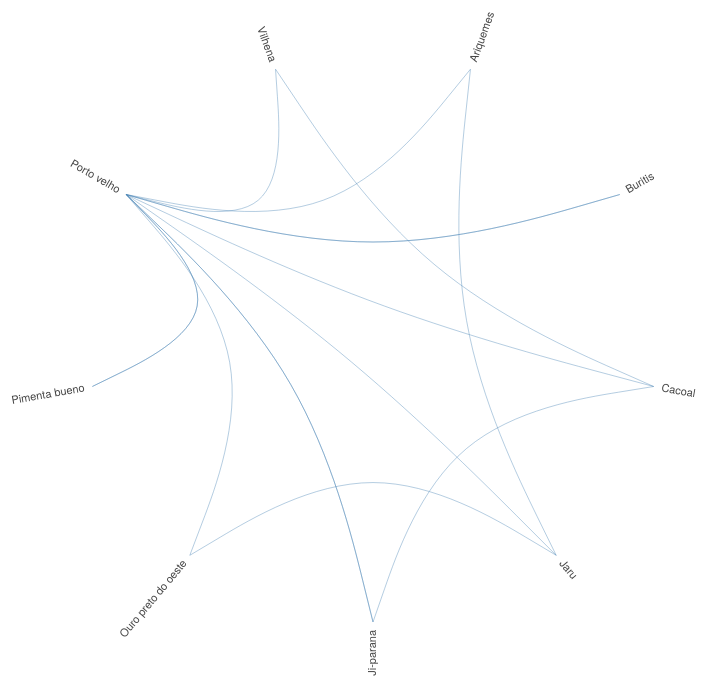
D3 v4 page, settled after 480 driven frames (8 s of simulated time); the page loaded 1 data file(s).


    var diameter = 810,
      radius = diameter / 2,
      innerRadius = radius - 120;

    var cluster = d3.cluster()
      .size([360, innerRadius]);

    var line = d3.radialLine()
      .curve(d3.curveBundle.beta(0.5))
      .radius(function (d) { return d.y; })
      .angle(function (d) { return d.x / 180 * Math.PI; });

    var svg = d3.select("#map").append("svg")
      .attr("width", diameter)
      .attr("height", diameter)
      .append("g")
      .attr("transform", "translate(" + radius + "," + radius + ")");

    var link = svg.append("g").selectAll(".link"),
      node = svg.append("g").selectAll(".node");

    d3.json("data/data_RO.json", function (error, classes) {
      if (error) throw error;

      var root = packageHierarchy(classes)
        .sum(function (d) { return d.size; });

      cluster(root);

      link = link
        .data(packageImports(root.leaves()))
        .enter().append("path")
        .each(function (d) { d.source = d[0], d.target = d[d.length - 1]; })
        .attr("class", "link")
        .attr("d", line);

      node = node
        .data(root.leaves())
        .enter().append("text")
        .attr("class", "node")
        .attr("dy", "0.31em")
        .attr("transform", function (d) { return "rotate(" + (d.x - 90) + ")translate(" + (d.y + 8) + ",0)" + (d.x < 180 ? "" : "rotate(180)"); })
        .attr("text-anchor", function (d) { return d.x < 180 ? "start" : "end"; })
        .text(function (d) {
          if (d.data.key != "FULL NAME")
            return d.data.key;
        })
        .on("mouseover", mouseovered)
        .on("mouseout", mouseouted);
    });

    function mouseovered(d) {
      node
        .each(function (n) { n.target = n.source = false; });

      link
        .classed("link--target", function (l) { if (l.target === d) return l.source.source = true; })
        .classed("link--source", function (l) { if (l.source === d) return l.target.target = true; })
        .filter(function (l) { return l.target === d || l.source === d; })
        .raise();

      node
        .classed("node--target", function (n) { return n.target; })
        .classed("node--source", function (n) { return n.source; });
    }

    function mouseouted(d) {
      link
        .classed("link--target", false)
        .classed("link--source", false);

      node
        .classed("node--target", false)
        .classed("node--source", false);
    }

    // Lazily construct the package hierarchy from class names.
    function packageHierarchy(classes) {
      var map = {};

      function find(name, data) {
        var node = map[name], i;
        if (!node) {
          node = map[name] = data || { name: name, children: [] };
          if (name.length) {
            node.parent = find(name.substring(0, i = name.lastIndexOf(".")));
            node.parent.children.push(node);
            node.key = name.substring(i + 1);
          }
        }
        return node;
      }

      classes.forEach(function (d) {
        if (typeof d.name != 'undefined')
          find(d.name, d);
      });

      return d3.hierarchy(map[""]);
    }

    // Return a list of imports for the given array of nodes.
    function packageImports(nodes) {
      var map = {},
        imports = [];

      // Compute a map from name to node.
      nodes.forEach(function (d) {
        map[d.data.name] = d;
      });

      // For each import, construct a link from the source to target node.
      nodes.forEach(function (d) {
        if (d.data.imports)
          d.data.imports.forEach(function (i) {
            var input = map[d.data.name];
            var mapi = map[i];
            if (typeof mapi != 'undefined') {
              var path = input.path(mapi);
              imports.push(path);
            }
          });
      });

      return imports;
    }

  

### data: data/data_RO.json
[
 {
  "name": "Ariquemes",
  "imports": [
   "Alto paraiso",
   "Cerejeiras",
   "Cujubim",
   "Jaru",
   "Machadinho d'oeste",
   "Mirante da serra",
   "Monte negro"
  ],
  "size": 8
 },
 {
  "name": "Buritis",
  "imports": [
   "Campo novo de rondonia",
   "Nova mamore",
   "Porto velho",
   "Sao francisco do guapore"
  ],
  "size": 5
 },
 {
  "name": "Cacoal",
  "imports": [
   "Espigao d'oeste",
   "Ji-parana"
  ],
  "size": 3
 },
 {
  "name": "Jaru",
  "imports": [
   "Cacaulandia",
   "Governador jorge teixeira"
  ],
  "size": 3
 },
 {
  "name": "Ji-parana",
  "imports": [
   "Guajara-mirim",
   "Porto velho"
  ],
  "size": 3
 },
 {
  "name": "Ouro preto do oeste",
  "imports": [
   "Jaru"
  ],
  "size": 2
 },
 {
  "name": "Pimenta bueno",
  "imports": [
   "Porto velho",
   "Primavera de rondonia"
  ],
  "size": 3
 },
 {
  "name": "Porto velho",
  "imports": [
   "Alta floresta d'oeste",
   "Alto paraiso",
   "Alvorada d'oeste",
   "Ariquemes",
   "Buritis",
   "Cacaulandia",
   "Cacoal",
   "Campo novo de rondonia",
   "... 27 more items"
  ],
  "size": 36
 },
 "... 1 more items"
]